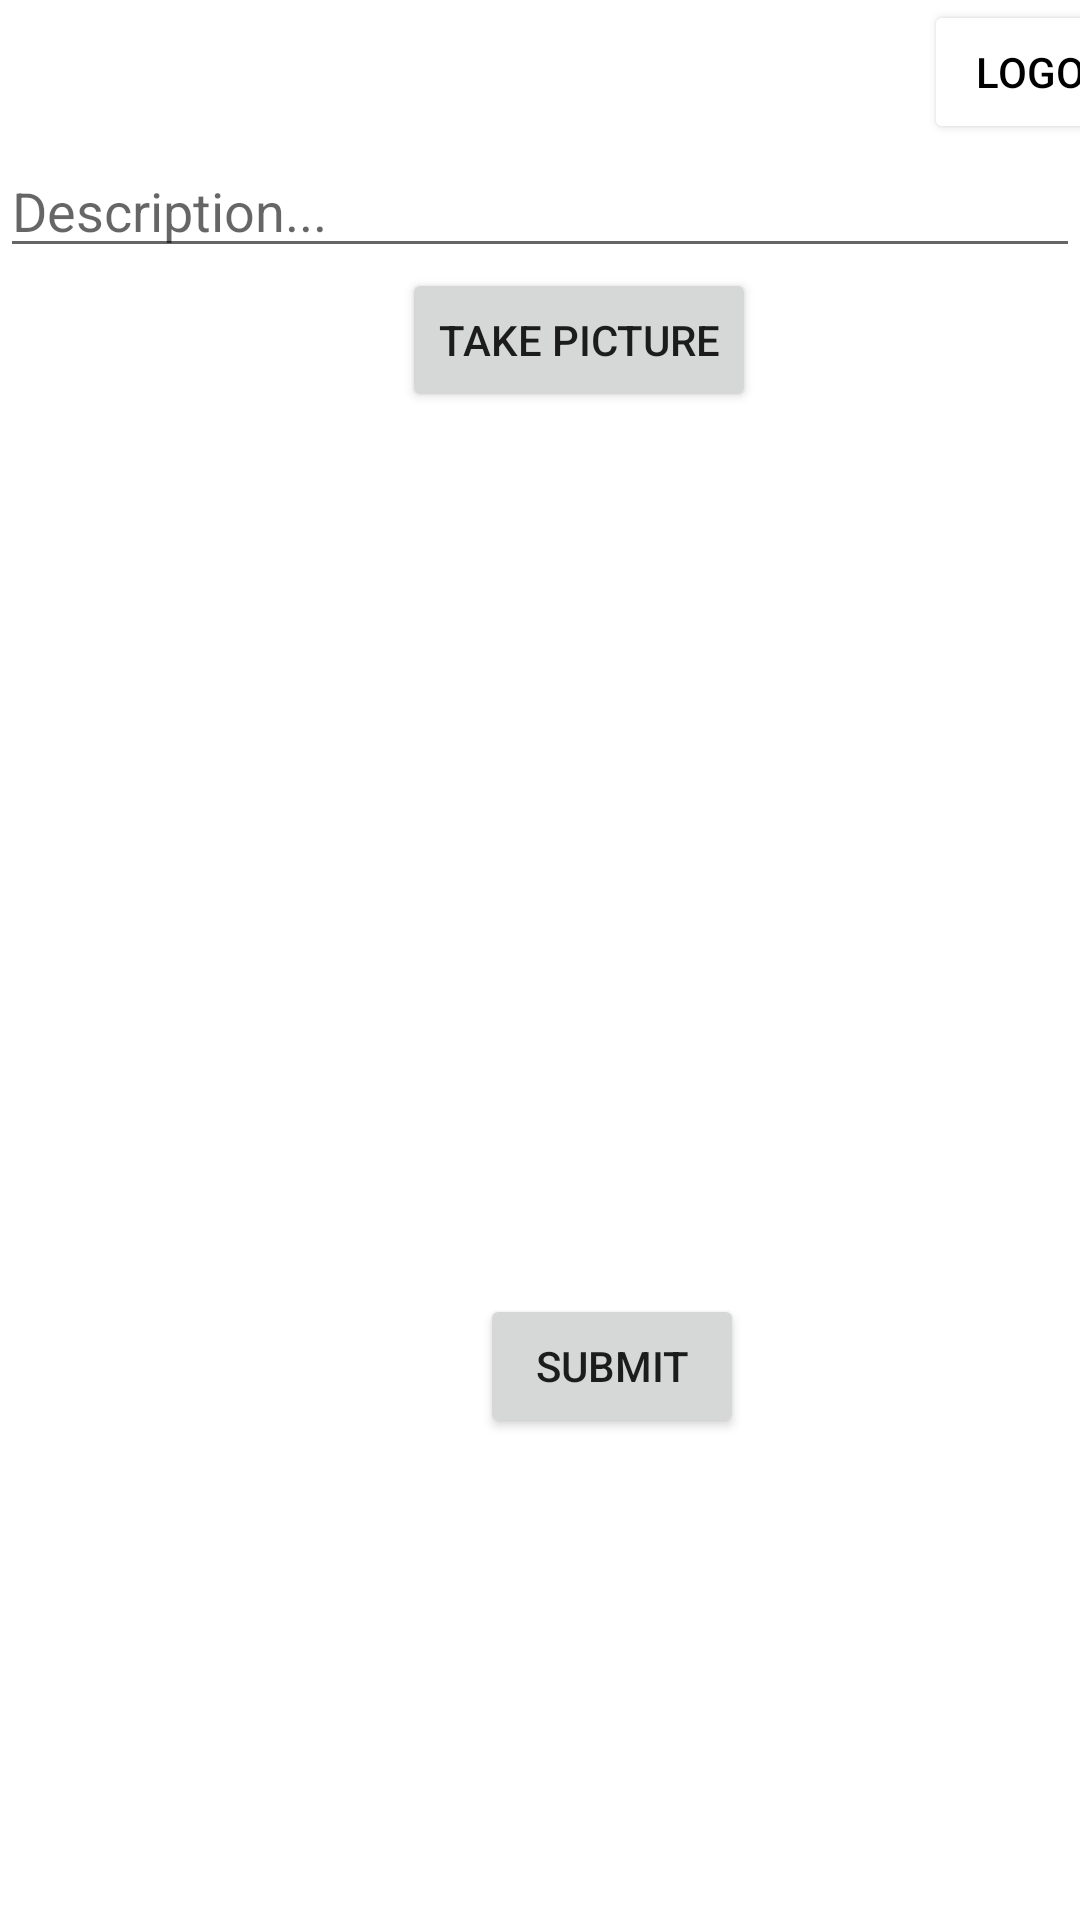

Layout XML and referenced resources for this Android screen:
<!-- AndroidManifest.xml: application theme Theme.Parstagram -->
<!-- res/layout/fragment_compose.xml -->
<?xml version="1.0" encoding="utf-8"?>
<androidx.constraintlayout.widget.ConstraintLayout xmlns:android="http://schemas.android.com/apk/res/android"
    xmlns:tools="http://schemas.android.com/tools"
    xmlns:app="http://schemas.android.com/apk/res-auto"
    android:layout_width="match_parent"
    android:orientation="vertical"
    android:layout_height="match_parent"
    tools:context=".fragments.ComposeFragment">


    <Button
        android:id="@+id/button"
        android:layout_width="wrap_content"
        android:layout_height="wrap_content"
        android:layout_alignParentTop="true"
        android:layout_alignParentEnd="true"
        android:layout_marginStart="308dp"
        android:backgroundTint="@color/white"
        android:onClick="onLogoutButton"
        android:text="Logout"
        android:textColor="@color/black"
        app:layout_constraintStart_toStartOf="parent"
        app:layout_constraintTop_toTopOf="parent" />

    <EditText
        android:id="@+id/etDescription"
        android:layout_width="match_parent"
        android:layout_height="wrap_content"
        android:ems="10"
        android:hint="Description..."
        app:layout_constraintStart_toStartOf="parent"
        app:layout_constraintTop_toBottomOf="@+id/button" />

    <ImageView
        android:id="@+id/ivPostImage"
        android:layout_width="240dp"
        android:layout_height="243dp"
        android:layout_marginStart="85dp"
        android:layout_marginTop="39dp"
        app:layout_constraintStart_toStartOf="parent"
        app:layout_constraintTop_toBottomOf="@+id/btnCaptureImage"
        tools:srcCompat="@tools:sample/avatars" />

    <ProgressBar
        android:id="@+id/pbLoading"
        android:layout_width="100dp"
        android:layout_height="100dp"
        android:visibility="invisible"
        app:layout_constraintEnd_toEndOf="parent"
        app:layout_constraintStart_toStartOf="parent"
        app:layout_constraintTop_toBottomOf="@+id/btnSubmit" />


    <Button
        android:id="@+id/btnCaptureImage"
        android:layout_width="wrap_content"
        android:layout_height="wrap_content"
        android:layout_marginStart="134dp"
        android:text="Take Picture"
        app:layout_constraintStart_toStartOf="parent"
        app:layout_constraintTop_toBottomOf="@+id/etDescription" />

    <Toolbar
        android:id="@+id/toolbar"
        android:layout_width="match_parent"
        android:layout_height="wrap_content"
        android:background="@color/white"
        android:minHeight="?android:attr/actionBarSize"
        android:theme="@android:style/ThemeOverlay.Material.Dark.ActionBar"
        app:layout_constraintStart_toStartOf="parent"
        app:layout_constraintTop_toTopOf="parent" />


    <ImageView
        android:id="@+id/imageView3"
        android:layout_width="151dp"
        android:layout_height="46dp"
        android:layout_alignParentStart="true"
        android:layout_alignParentTop="true"
        android:layout_marginStart="8dp"
        android:layout_marginTop="4dp"
        app:layout_constraintStart_toStartOf="parent"
        app:layout_constraintTop_toTopOf="parent"
        app:srcCompat="@drawable/nav_logo_whiteout" />

    <Button
        android:id="@+id/btnSubmit"
        android:layout_width="wrap_content"
        android:layout_height="wrap_content"
        android:layout_marginStart="160dp"
        android:layout_marginTop="12dp"
        android:text="Submit"
        app:layout_constraintStart_toStartOf="parent"
        app:layout_constraintTop_toBottomOf="@+id/ivPostImage" />
    

</androidx.constraintlayout.widget.ConstraintLayout>
<!-- resources referenced by this layout -->
<resources>
  <color name="black">#FF000000</color>
  <color name="white">#FFFFFFFF</color>
  <style name="Theme.Parstagram" parent="Theme.MaterialComponents.DayNight.NoActionBar">
          
          <item name="colorPrimary">@color/instapink</item>
  
  
  
          <item name="colorPrimaryVariant">@color/purple_700</item>
          <item name="colorOnPrimary">@color/white</item>
          
          <item name="colorSecondary">@color/teal_200</item>
          <item name="colorSecondaryVariant">@color/teal_700</item>
          <item name="colorOnSecondary">@color/black</item>
          
          <item name="android:statusBarColor" tools:targetApi="l">?attr/colorPrimaryVariant</item>
          
      </style>
  <color name="instapink">#EA0C5F</color>
  <color name="purple_700">#FF3700B3</color>
  <color name="teal_200">#FF03DAC5</color>
  <color name="teal_700">#FF018786</color>
</resources>
